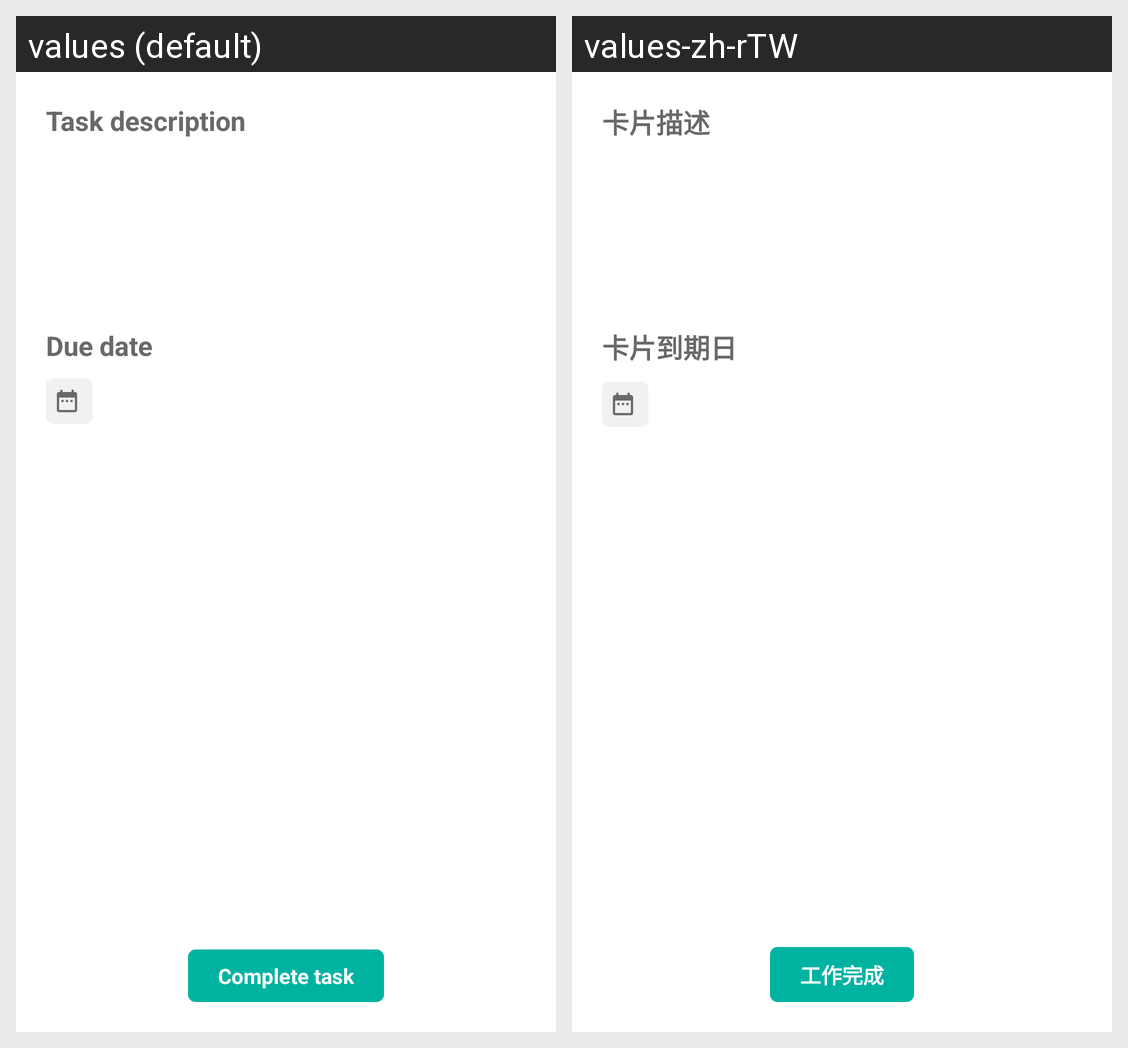

For this localized Android screen grid, give each drawn string resource with its value in every locale shown.
Android screen res/layout/fragment_task_info.xml rendered under 2 locales, left to right: values (default), values-zh-rTW. Device: Nexus 5 (rendered at 1080×1920; each locale shown at half size, 540×960, under a caption strip naming it); theme AppTheme.
Strings drawn on this screen, with the default value and each locale's value (text and hints the layout hard-codes, and strings that could not be matched under every locale, appear in the picture but are not listed):

task_info_task_description
  values: Task description
  values-zh-rTW: 卡片描述

task_info_task_due_date
  values: Due date
  values-zh-rTW: 卡片到期日

task_info_complete_task_button_text
  values: Complete task
  values-zh-rTW: 工作完成
